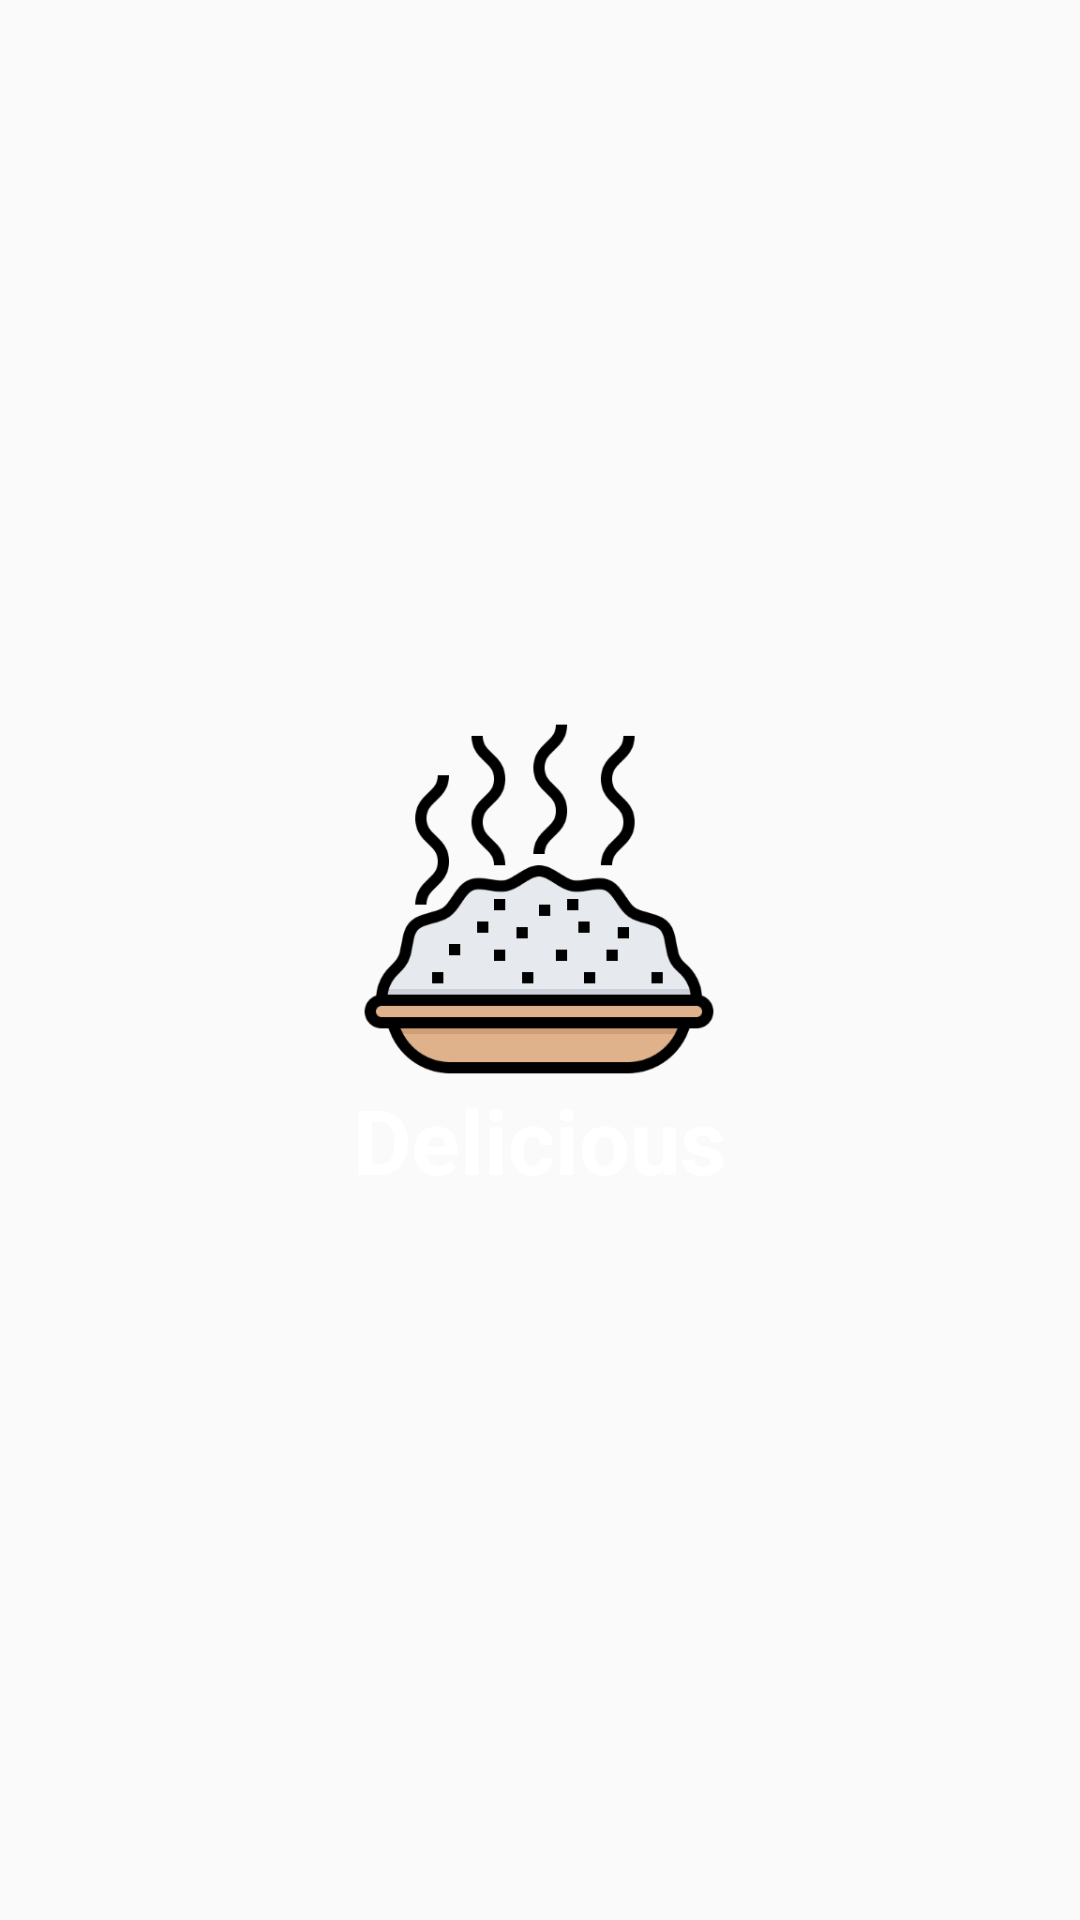

The Android layout XML behind this screen, and the referenced resources:
<!-- AndroidManifest.xml: application theme AppTheme -->
<!-- res/layout/welcome_slide1.xml -->
<?xml version="1.0" encoding="utf-8"?>
<RelativeLayout xmlns:android="http://schemas.android.com/apk/res/android"
    android:layout_width="match_parent"
    android:layout_height="match_parent"
    android:background="@color/bg_screen1">

    <LinearLayout
        android:layout_width="wrap_content"
        android:layout_height="wrap_content"
        android:layout_centerInParent="true"
        android:gravity="center_horizontal"
        android:orientation="vertical">

        <ImageView
            android:layout_width="@dimen/img_width_height"
            android:layout_height="@dimen/img_width_height"
            android:src="@drawable/delicious" />

        <TextView
            android:layout_width="wrap_content"
            android:layout_height="wrap_content"
            android:text="@string/slide_1_title"
            android:textColor="@android:color/white"
            android:textSize="@dimen/slide_title"
            android:textStyle="bold" />

    </LinearLayout>
</RelativeLayout>
<!-- resources referenced by this layout -->
<resources>
  <dimen name="img_width_height">120sp</dimen>
  <dimen name="slide_title">30sp</dimen>
  <!-- drawable delicious: png bitmap (drawable-mdpi, 5210 bytes) -->
  <string name="slide_1_title">Delicious</string>
  <style name="AppTheme" parent="Theme.AppCompat.Light.DarkActionBar">
          
          <item name="colorPrimary">@color/colorPrimary</item>
          <item name="colorPrimaryDark">@color/colorPrimaryDark</item>
          <item name="colorAccent">@color/colorAccent</item>
  
      </style>
  <!-- not gathered from this repository: default colours our renderer supplied (Android Studio template values) -->
  <color name="colorPrimary">#FF6200EE</color>
  <color name="colorPrimaryDark">#FF3700B3</color>
  <color name="colorAccent">#FF03DAC5</color>
</resources>
